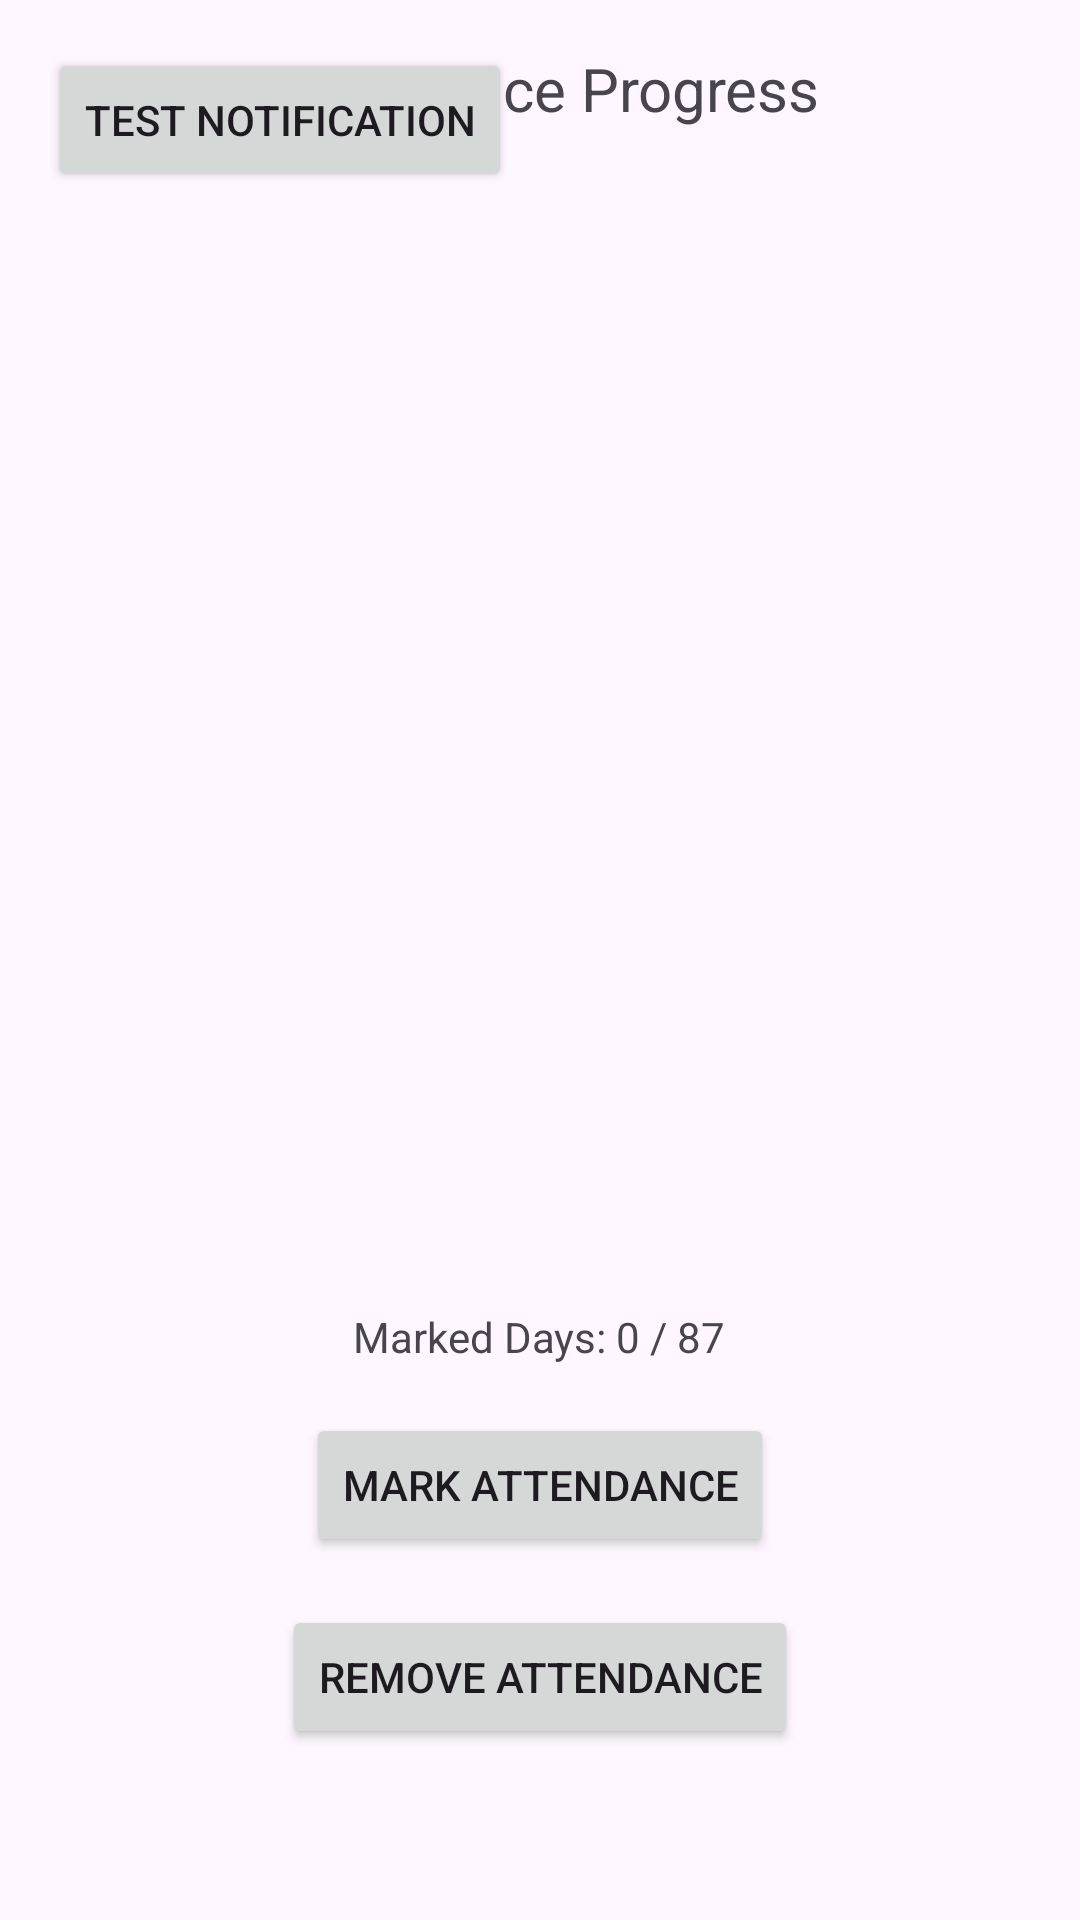

Write the Android layout XML for this screen, with the resource values it uses.
<!-- AndroidManifest.xml: application theme Theme.MarkMyDay -->
<!-- res/layout/activity_main.xml -->
<RelativeLayout
    xmlns:android="http://schemas.android.com/apk/res/android"
    android:layout_width="match_parent"
    android:layout_height="match_parent"
    android:padding="16dp">

    
    <TextView
        android:id="@+id/tvAttendanceProgress"
        android:layout_width="wrap_content"
        android:layout_height="wrap_content"
        android:text="Attendance Progress"
        android:textSize="20sp"
        android:layout_centerHorizontal="true"
        android:layout_marginBottom="16dp" />

    <ProgressBar
        android:id="@+id/progressBar"
        android:layout_width="200dp"
        android:layout_height="200dp"
        android:layout_centerInParent="true"
        android:indeterminate="false"
        android:max="87" />

    
    <TextView
        android:id="@+id/tvAttendanceDays"
        android:layout_width="wrap_content"
        android:layout_height="wrap_content"
        android:text="Marked Days: 0 / 87"
        android:layout_below="@id/progressBar"
        android:layout_centerHorizontal="true"
        android:layout_marginTop="16dp" />

    <Button
        android:id="@+id/btnMarkAttendance"
        android:layout_width="wrap_content"
        android:layout_height="wrap_content"
        android:text="Mark Attendance"
        android:layout_below="@id/tvAttendanceDays"
        android:layout_centerHorizontal="true"
        android:layout_marginTop="16dp" />

    <Button
        android:id="@+id/btnRemoveAttendance"
        android:layout_width="wrap_content"
        android:layout_height="wrap_content"
        android:text="Remove Attendance"
        android:layout_below="@id/btnMarkAttendance"
        android:layout_centerHorizontal="true"
        android:layout_marginTop="16dp" />

    <Button
        android:id="@+id/test_button"
        android:layout_width="wrap_content"
        android:layout_height="wrap_content"
        android:text="Test Notification" />

</RelativeLayout>
<!-- resources referenced by this layout -->
<resources>
  <style name="Theme.MarkMyDay" parent="Base.Theme.MarkMyDay" />
  <style name="Base.Theme.MarkMyDay" parent="Theme.Material3.DayNight.NoActionBar">
          
          
      </style>
</resources>
